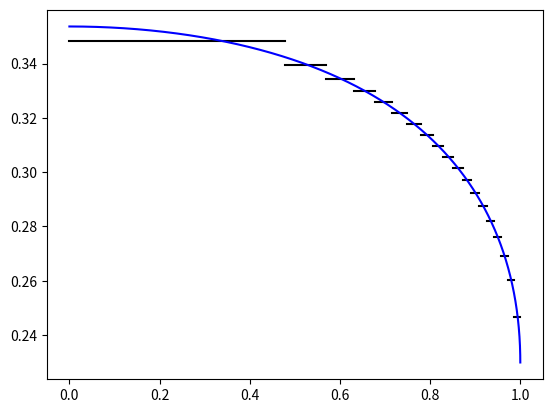

Here is the Python script that generated this plot:
#!/usr/bin/env python
# -*- coding: utf-8 -*-

from __future__ import (division, print_function, absolute_import,
                        unicode_literals)

__all__ = ["LimbDarkening", "QuadraticLimbDarkening"]

import numpy as np


class LimbDarkening(object):

    def __init__(self, bins, intensity):
        self.bins = np.array(bins)
        self.intensity = np.array(intensity)

    @property
    def norm(self):
        norm = np.pi * np.sum([intensity * (self.bins[i + 1] ** 2
                                            - self.bins[i] ** 2)
                            for i, intensity in enumerate(self.intensity[1:])])
        norm += np.pi * self.intensity[0] * self.bins[0] ** 2
        return norm

    def plot(self):
        x = [(0, self.bins[0])] + [(self.bins[i], self.bins[i + 1])
                                   for i in range(len(self.bins) - 1)]
        y = [(i, i) for i in self.intensity]
        return np.array(x), np.array(y) / self.norm


class QuadraticLimbDarkening(LimbDarkening):

    def __init__(self, gamma1, gamma2):
        self.gamma1, self.gamma2 = gamma1, gamma2

    @property
    def norm(self):
        return self.integrate(0, 1)

    def integrate(self, a, b):
        a2, b2 = a * a, b * b
        m1, m2 = self.gamma1, self.gamma2
        th = 0.5 * 3
        k1 = 0.5 * (b2 - a2) * (1 - m1 - 2 * m2)
        k2 = (m1 + 2 * m2) * ((1 - a2) ** th - (1 - b2) ** th) / 3
        k3 = 0.25 * m2 * (b2 * b2 - a2 * a2)
        return 2 * np.pi * (k1 + k2 + k3)

    def __call__(self, r):
        onemmu = 1 - np.sqrt(1 - r * r)
        return 1 - self.gamma1 * onemmu - self.gamma2 * onemmu * onemmu

    def histogram(self, bins):
        assert np.all(bins > 0) and np.all(bins <= 1)
        bins = np.append(0, bins)
        if bins[-1] < 1:
            bins = np.append(bins, 1)
        i = self.integrate(bins[:-1], bins[1:])
        i /= np.pi * (bins[1:] ** 2 - bins[:-1] ** 2)
        return LimbDarkening(bins[1:], i)


if __name__ == "__main__":
    # Check integral.
    ld = QuadraticLimbDarkening(0.25, 0.1)
    a, b = 0.0, 1.0
    analytic = ld.integrate(a, b)
    r = np.linspace(a, b, 5000000)
    i = ld(r)
    numerical = np.pi * np.sum(i[:-1] * (r[1:] ** 2 - r[:-1] ** 2))
    print(analytic, numerical)

    # Plot histograms.
    import matplotlib.pyplot as pl
    bins = np.linspace(0, 1, 20) ** 0.25
    ld2 = ld.histogram(bins[1:])
    x, y = ld2.plot()
    pl.plot(x.T, y.T, "k")
    pl.plot(r, i / ld.norm, "b")
    pl.savefig("ld-test.png")
